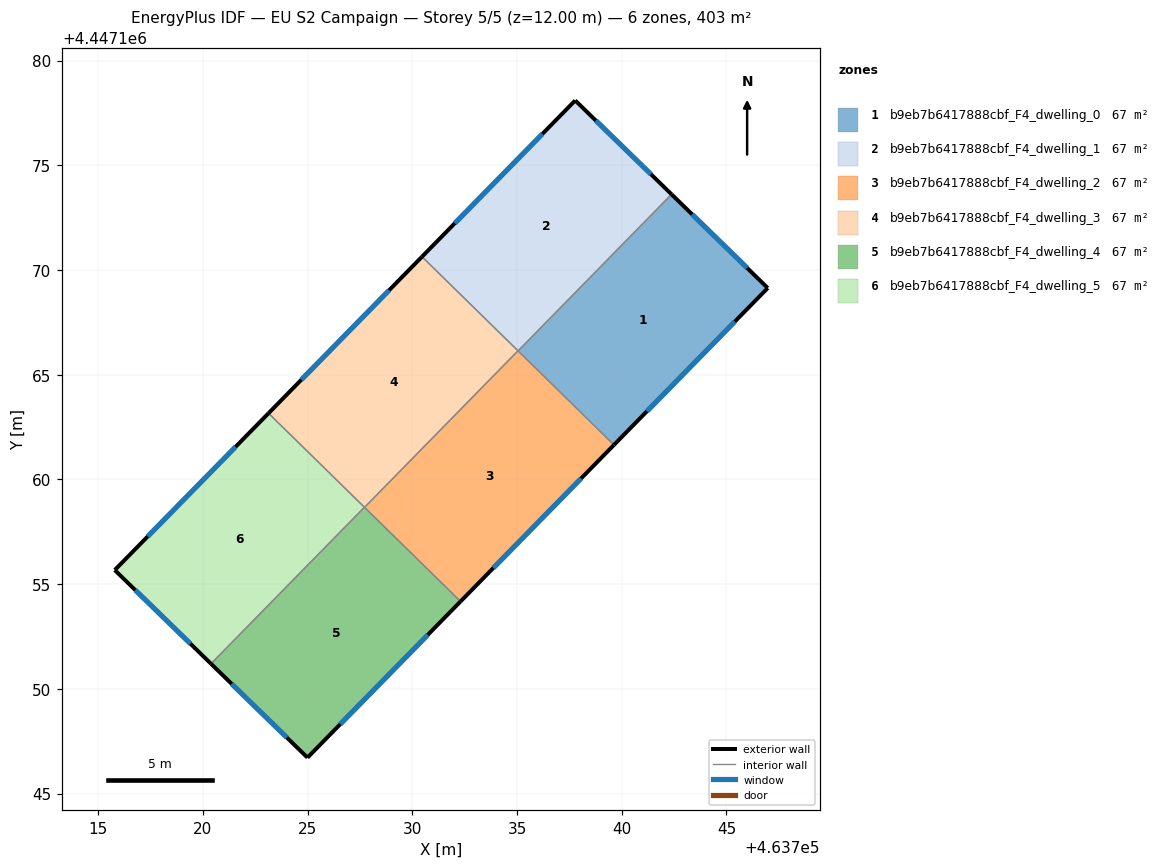
=== STOREY PLAN SPEC (per zone: floor XY polygon, exterior-wall plan segments, windows/doors) ===
zone 1: b9eb7b6417888cbf_F4_dwelling_0  (67.2 m²)
  floor: (463746.97, 4447169.14) (463739.63, 4447161.65) (463735.05, 4447166.14) (463742.38, 4447173.62)
  exterior wall: (463746.97, 4447169.14) – (463742.38, 4447173.62)  [6.4 m]
    window: (463745.99, 4447170.10) – (463743.36, 4447172.66)  [6.3 m²]
  exterior wall: (463739.63, 4447161.65) – (463746.97, 4447169.14)  [10.5 m]
    window: (463741.20, 4447163.25) – (463745.40, 4447167.54)  [10.3 m²]
  interior walls: 2
zone 2: b9eb7b6417888cbf_F4_dwelling_1  (67.2 m²)
  floor: (463742.38, 4447173.62) (463735.05, 4447166.14) (463730.46, 4447170.64) (463737.78, 4447178.10)
  exterior wall: (463737.78, 4447178.10) – (463730.46, 4447170.64)  [10.5 m]
    window: (463736.21, 4447176.50) – (463732.03, 4447172.23)  [10.2 m²]
  exterior wall: (463742.38, 4447173.62) – (463737.78, 4447178.10)  [6.4 m]
    window: (463741.39, 4447174.58) – (463738.76, 4447177.14)  [6.3 m²]
  interior walls: 2
zone 3: b9eb7b6417888cbf_F4_dwelling_2  (67.2 m²)
  floor: (463739.63, 4447161.65) (463732.30, 4447154.17) (463727.72, 4447158.67) (463735.04, 4447166.14)
  exterior wall: (463732.30, 4447154.17) – (463739.63, 4447161.65)  [10.5 m]
    window: (463733.87, 4447155.77) – (463738.06, 4447160.05)  [10.3 m²]
  interior walls: 3
zone 4: b9eb7b6417888cbf_F4_dwelling_3  (67.2 m²)
  floor: (463735.04, 4447166.14) (463727.72, 4447158.67) (463723.13, 4447163.16) (463730.46, 4447170.64)
  exterior wall: (463730.46, 4447170.64) – (463723.13, 4447163.16)  [10.5 m]
    window: (463728.89, 4447169.03) – (463724.70, 4447164.76)  [10.3 m²]
  interior walls: 3
zone 5: b9eb7b6417888cbf_F4_dwelling_4  (67.2 m²)
  floor: (463732.30, 4447154.17) (463724.99, 4447146.71) (463720.38, 4447151.20) (463727.71, 4447158.67)
  exterior wall: (463724.99, 4447146.71) – (463732.30, 4447154.17)  [10.4 m]
    window: (463726.56, 4447148.31) – (463730.73, 4447152.58)  [10.2 m²]
  exterior wall: (463720.38, 4447151.20) – (463724.99, 4447146.71)  [6.4 m]
    window: (463721.37, 4447150.24) – (463724.00, 4447147.67)  [6.3 m²]
  interior walls: 2
zone 6: b9eb7b6417888cbf_F4_dwelling_5  (67.2 m²)
  floor: (463727.71, 4447158.67) (463720.38, 4447151.20) (463715.79, 4447155.67) (463723.13, 4447163.16)
  exterior wall: (463715.79, 4447155.67) – (463720.38, 4447151.20)  [6.4 m]
    window: (463716.77, 4447154.71) – (463719.40, 4447152.16)  [6.3 m²]
  exterior wall: (463723.13, 4447163.16) – (463715.79, 4447155.67)  [10.5 m]
    window: (463721.56, 4447161.56) – (463717.36, 4447157.28)  [10.3 m²]
  interior walls: 2

=== DERIVED (storey summary) ===
Building: EU S2 Campaign
Storey: 5 of 5  (floor level z = 12.00 m)
Storey gross floor area: 403.3 m²
Zones on this storey: 6
  - b9eb7b6417888cbf_F4_dwelling_0: floor 67.2 m²; exterior wall 16.9 m (50.7 m²); 2 window(s) 16.6 m²; WWR 32.7%
  - b9eb7b6417888cbf_F4_dwelling_1: floor 67.2 m²; exterior wall 16.9 m (50.6 m²); 2 window(s) 16.5 m²; WWR 32.7%
  - b9eb7b6417888cbf_F4_dwelling_2: floor 67.2 m²; exterior wall 10.5 m (31.4 m²); 1 window(s) 10.3 m²; WWR 32.7%
  - b9eb7b6417888cbf_F4_dwelling_3: floor 67.2 m²; exterior wall 10.5 m (31.4 m²); 1 window(s) 10.3 m²; WWR 32.7%
  - b9eb7b6417888cbf_F4_dwelling_4: floor 67.2 m²; exterior wall 16.9 m (50.6 m²); 2 window(s) 16.5 m²; WWR 32.7%
  - b9eb7b6417888cbf_F4_dwelling_5: floor 67.2 m²; exterior wall 16.9 m (50.7 m²); 2 window(s) 16.6 m²; WWR 32.7%
Zone adjacency (shared interzone walls):
  - b9eb7b6417888cbf_F4_dwelling_0 ↔ b9eb7b6417888cbf_F4_dwelling_1
  - b9eb7b6417888cbf_F4_dwelling_0 ↔ b9eb7b6417888cbf_F4_dwelling_2
  - b9eb7b6417888cbf_F4_dwelling_1 ↔ b9eb7b6417888cbf_F4_dwelling_3
  - b9eb7b6417888cbf_F4_dwelling_2 ↔ b9eb7b6417888cbf_F4_dwelling_3
  - b9eb7b6417888cbf_F4_dwelling_2 ↔ b9eb7b6417888cbf_F4_dwelling_4
  - b9eb7b6417888cbf_F4_dwelling_3 ↔ b9eb7b6417888cbf_F4_dwelling_5
  - b9eb7b6417888cbf_F4_dwelling_4 ↔ b9eb7b6417888cbf_F4_dwelling_5